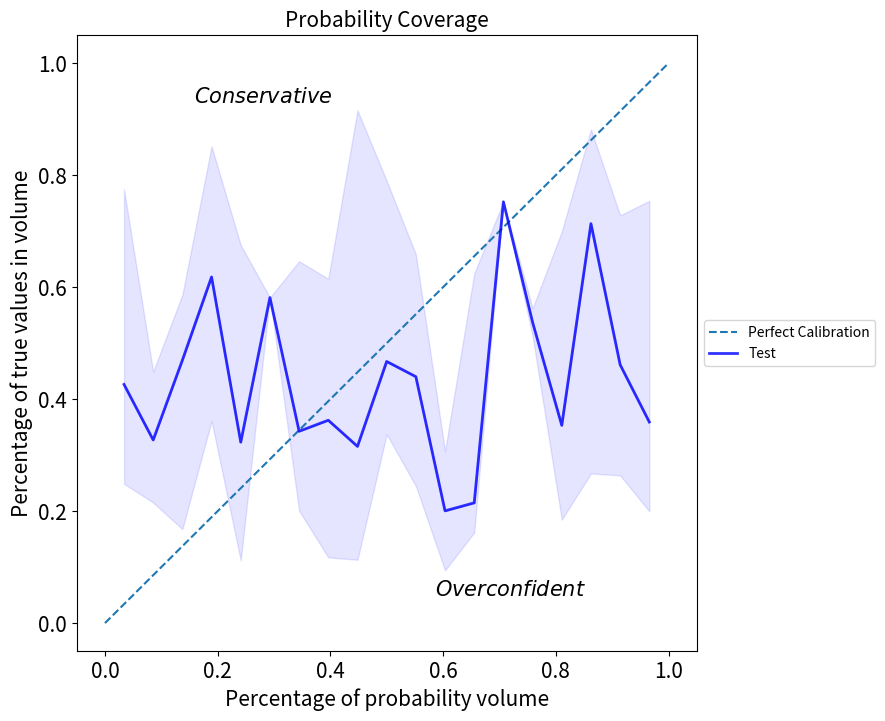

This figure's Python source:
import numpy as np
import math
import matplotlib.pyplot as plt


def get_coverage_probabilities(data_x, data_y, model):
    """
    Compute the coverage probabilities of the provided model
    on the test dataset
    :param data_x: The data inputs
    :param data_y: The data true values
    :param model: The trained probabilistic model that predicts distributions
    :return: (x, y) a tuple of lists corresponding to a list of probability volumes
    and the corresponding percentage of true values in that volume.
    """
    y_pred_distr = model(data_x)
    y_pred = y_pred_distr.mean().numpy().reshape(-1)
    y_pred_std = y_pred_distr.stddev().numpy().reshape(-1)

    errors = np.absolute(data_y - y_pred)
    x, y = [], []
    for sigma_times in np.arange(0, 3, 0.01):
        how_many = np.count_nonzero(errors <= sigma_times * y_pred_std)
        y.append(how_many / data_y.shape[0])
        x.append(math.erf(sigma_times / math.sqrt(2)))

    return x, y


def plot_with_median(data_x, data_y, ax, label=None, percentiles=(16, 84), total_bins=20):
    """
    Plot the running media of the data_x, data_y data with requested percentiles.
    :param data_x:
    :param data_y:
    :param ax: The matplotlib ax to plot on
    :param label: The label that should be displayed on the legend
    :param percentiles: The percentiles to plot along with the median
    :param total_bins: The number of bins to digitize the data. Increase to increase detail.
    :return:
    """
    bins = np.linspace(data_x.min(), data_x.max(), total_bins)

    delta = bins[1] - bins[0]
    idx = np.digitize(data_x, bins)
    running_median = [np.nanmedian(data_y[idx == k]) for k in range(total_bins)]
    running_prc_low = [np.nanpercentile(data_y[idx == k], percentiles[0])
                       for k in range(total_bins)]
    running_prc_high = [np.nanpercentile(data_y[idx == k], percentiles[1])
                        for k in range(total_bins)]

    if percentiles:
        ax.plot(bins-delta/2, running_median, lw=2, alpha=.8, color='blue', label=label)
        ax.fill_between(bins - delta / 2, running_prc_low, running_median, color='blue', alpha=0.1)
        ax.fill_between(bins - delta / 2, running_prc_high, running_median, color='blue', alpha=0.1)
    else:
        ax.plot(bins - delta / 2, running_median, linestyle='--', lw=2, alpha=.8,  label=label)


def init_coverage_plot():
    """
    Initialize the coverage plot and add text for marking
    overconfident and conservative regions
    :return:
    """
    f = plt.figure(figsize=(10, 8))
    ax = f.add_subplot()
    ax.set_xlabel('Percentage of probability volume')
    ax.set_ylabel('Percentage of true values in volume')
    ax.set_title('Probability Coverage')

    plt.plot([0, 1], [0, 1], '--', label='Perfect Calibration')
    plt.text(0.3, 0.9, '$\it{Conservative}$',
             horizontalalignment='center',
             verticalalignment='center',
             transform=ax.transAxes)

    plt.text(0.7, 0.1, '$\it{Overconfident}$',
             horizontalalignment='center',
             verticalalignment='center',
             transform=ax.transAxes)
    return f, ax


if __name__ == '__main__':
    plt.rcParams.update({'font.size': 15})
    plt.rc('axes', titlesize=15, labelsize=15)
    f, ax = init_coverage_plot()

    # data_x, data_y = ...
    # model = ...
    # x, y = get_coverage_probabilities(data_x, data_y, model)

    # Just random numbers to generate a test plot
    x = np.random.rand(100)
    y = np.random.rand(100)

    plot_with_median(x, y, ax, label='Test')

    # Shrink current axis by 20%
    box = ax.get_position()
    ax.set_position([box.x0, box.y0, box.width * 0.8, box.height])

    # Put a legend to the right of the current axis
    ax.legend(loc='center left', bbox_to_anchor=(1, 0.5), fontsize=10)

    f.savefig('coverage.png')
    plt.close()
